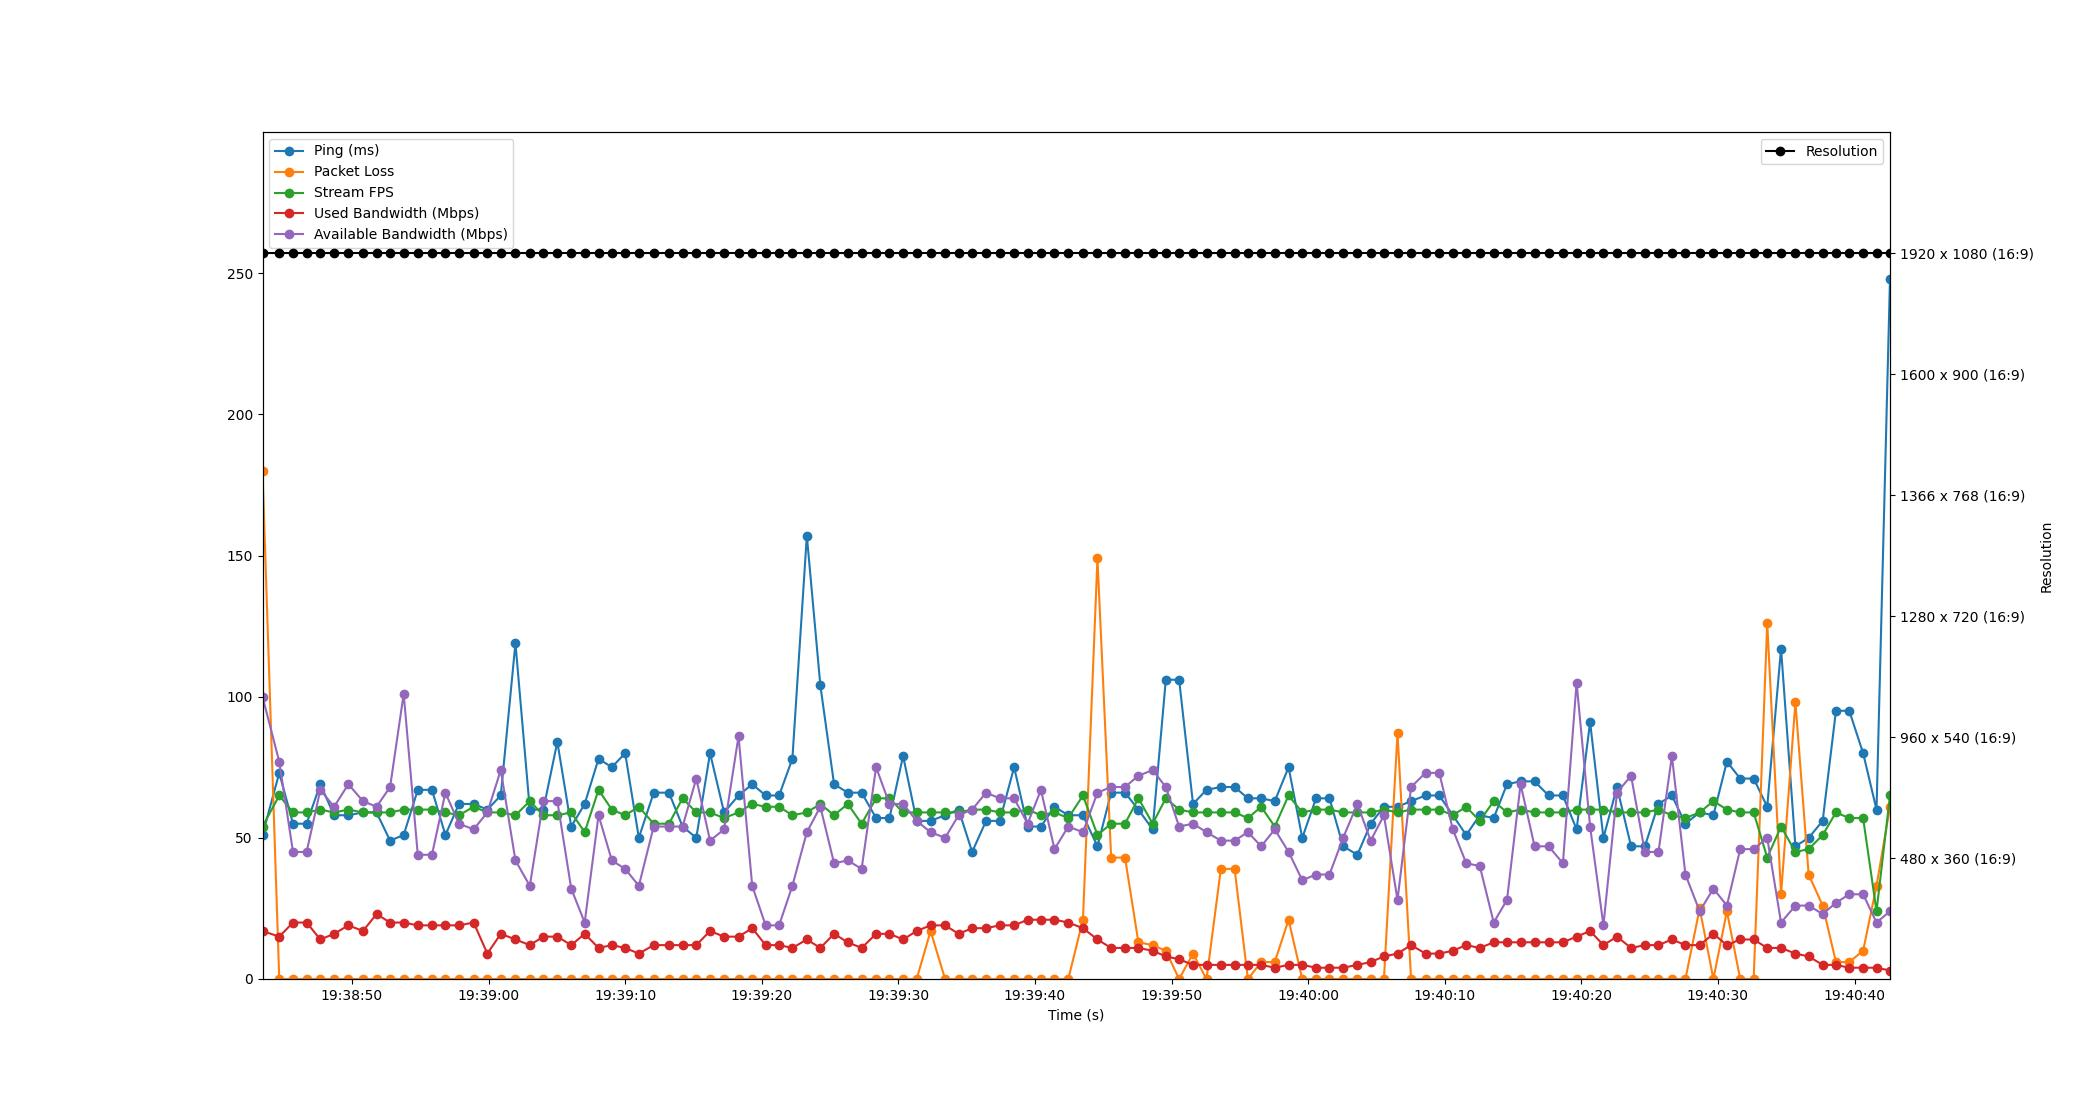

Source data for this figure (header and first rows):
Time, Timestamp, Ping, Packet Loss, Stream FPS, Used Bandwidth, Resolution, Available Bandwidth
2.86102294921875e-06, 2023-07-19 19:38:43.449152, 51, 180, 54, 17, 1920 x 1080 (16:9), 100
1.225, 2023-07-19 19:38:44.674510, 73, 0, 65, 15, 1920 x 1080 (16:9), 77
2.233, 2023-07-19 19:38:45.682495, 55, 0, 59, 20, 1920 x 1080 (16:9), 45
3.23, 2023-07-19 19:38:46.679355, 55, 0, 59, 20, 1920 x 1080 (16:9), 45
4.232, 2023-07-19 19:38:47.681398, 69, 0, 60, 14, 1920 x 1080 (16:9), 67
5.241, 2023-07-19 19:38:48.690525, 58, 0, 59, 16, 1920 x 1080 (16:9), 61
6.287, 2023-07-19 19:38:49.736203, 58, 0, 60, 19, 1920 x 1080 (16:9), 69
7.355, 2023-07-19 19:38:50.804074, 59, 0, 59, 17, 1920 x 1080 (16:9), 63
8.35, 2023-07-19 19:38:51.799401, 59, 0, 59, 23, 1920 x 1080 (16:9), 61
9.341, 2023-07-19 19:38:52.789915, 49, 0, 59, 20, 1920 x 1080 (16:9), 68
10.34, 2023-07-19 19:38:53.785153, 51, 0, 60, 20, 1920 x 1080 (16:9), 101
11.37, 2023-07-19 19:38:54.817286, 67, 0, 60, 19, 1920 x 1080 (16:9), 44
12.41, 2023-07-19 19:38:55.854504, 67, 0, 60, 19, 1920 x 1080 (16:9), 44
13.39, 2023-07-19 19:38:56.838511, 51, 0, 59, 19, 1920 x 1080 (16:9), 66
14.38, 2023-07-19 19:38:57.832661, 62, 0, 58, 19, 1920 x 1080 (16:9), 55
15.46, 2023-07-19 19:38:58.905122, 62, 0, 61, 20, 1920 x 1080 (16:9), 53
16.46, 2023-07-19 19:38:59.909804, 60, 0, 59, 9, 1920 x 1080 (16:9), 59
17.44, 2023-07-19 19:39:00.893406, 65, 0, 59, 16, 1920 x 1080 (16:9), 74
18.52, 2023-07-19 19:39:01.966403, 119, 0, 58, 14, 1920 x 1080 (16:9), 42
19.57, 2023-07-19 19:39:03.018492, 60, 0, 63, 12, 1920 x 1080 (16:9), 33
20.56, 2023-07-19 19:39:04.008038, 60, 0, 58, 15, 1920 x 1080 (16:9), 63
21.59, 2023-07-19 19:39:05.034519, 84, 0, 58, 15, 1920 x 1080 (16:9), 63
22.6, 2023-07-19 19:39:06.051375, 54, 0, 59, 12, 1920 x 1080 (16:9), 32
23.59, 2023-07-19 19:39:07.035648, 62, 0, 52, 16, 1920 x 1080 (16:9), 20
24.6, 2023-07-19 19:39:08.050547, 78, 0, 67, 11, 1920 x 1080 (16:9), 58
25.57, 2023-07-19 19:39:09.024083, 75, 0, 60, 12, 1920 x 1080 (16:9), 42
26.55, 2023-07-19 19:39:09.999613, 80, 0, 58, 11, 1920 x 1080 (16:9), 39
27.55, 2023-07-19 19:39:11.000674, 50, 0, 61, 9, 1920 x 1080 (16:9), 33
28.64, 2023-07-19 19:39:12.087824, 66, 0, 55, 12, 1920 x 1080 (16:9), 54
29.76, 2023-07-19 19:39:13.206501, 66, 0, 55, 12, 1920 x 1080 (16:9), 54
30.75, 2023-07-19 19:39:14.202521, 54, 0, 64, 12, 1920 x 1080 (16:9), 54
31.76, 2023-07-19 19:39:15.205516, 50, 0, 59, 12, 1920 x 1080 (16:9), 71
32.77, 2023-07-19 19:39:16.214508, 80, 0, 59, 17, 1920 x 1080 (16:9), 49
33.79, 2023-07-19 19:39:17.240187, 59, 0, 57, 15, 1920 x 1080 (16:9), 53
34.85, 2023-07-19 19:39:18.298647, 65, 0, 59, 15, 1920 x 1080 (16:9), 86
35.85, 2023-07-19 19:39:19.301196, 69, 0, 62, 18, 1920 x 1080 (16:9), 33
36.83, 2023-07-19 19:39:20.283820, 65, 0, 61, 12, 1920 x 1080 (16:9), 19
37.82, 2023-07-19 19:39:21.267666, 65, 0, 61, 12, 1920 x 1080 (16:9), 19
38.79, 2023-07-19 19:39:22.241393, 78, 0, 58, 11, 1920 x 1080 (16:9), 33
39.85, 2023-07-19 19:39:23.299428, 157, 0, 59, 14, 1920 x 1080 (16:9), 52
40.84, 2023-07-19 19:39:24.288358, 104, 0, 62, 11, 1920 x 1080 (16:9), 61
41.84, 2023-07-19 19:39:25.293043, 69, 0, 58, 16, 1920 x 1080 (16:9), 41
42.85, 2023-07-19 19:39:26.294439, 66, 0, 62, 13, 1920 x 1080 (16:9), 42
43.86, 2023-07-19 19:39:27.309923, 66, 0, 55, 11, 1920 x 1080 (16:9), 39
44.92, 2023-07-19 19:39:28.371346, 57, 0, 64, 16, 1920 x 1080 (16:9), 75
45.9, 2023-07-19 19:39:29.348680, 57, 0, 64, 16, 1920 x 1080 (16:9), 62
46.9, 2023-07-19 19:39:30.346504, 79, 0, 59, 14, 1920 x 1080 (16:9), 62
47.89, 2023-07-19 19:39:31.339453, 56, 0, 59, 17, 1920 x 1080 (16:9), 56
48.91, 2023-07-19 19:39:32.359338, 56, 17, 59, 19, 1920 x 1080 (16:9), 52
49.97, 2023-07-19 19:39:33.420530, 58, 0, 59, 19, 1920 x 1080 (16:9), 50
50.96, 2023-07-19 19:39:34.410486, 60, 0, 59, 16, 1920 x 1080 (16:9), 58
51.95, 2023-07-19 19:39:35.402469, 45, 0, 60, 18, 1920 x 1080 (16:9), 60
52.97, 2023-07-19 19:39:36.421593, 56, 0, 60, 18, 1920 x 1080 (16:9), 66
53.97, 2023-07-19 19:39:37.420923, 56, 0, 59, 19, 1920 x 1080 (16:9), 64
55.03, 2023-07-19 19:39:38.475688, 75, 0, 59, 19, 1920 x 1080 (16:9), 64
56.01, 2023-07-19 19:39:39.462506, 54, 0, 60, 21, 1920 x 1080 (16:9), 55
56.99, 2023-07-19 19:39:40.438064, 54, 0, 58, 21, 1920 x 1080 (16:9), 67
57.98, 2023-07-19 19:39:41.430712, 61, 0, 59, 21, 1920 x 1080 (16:9), 46
58.99, 2023-07-19 19:39:42.439798, 58, 0, 57, 20, 1920 x 1080 (16:9), 54
60.07, 2023-07-19 19:39:43.514573, 58, 21, 65, 18, 1920 x 1080 (16:9), 52
... 59 more rows
